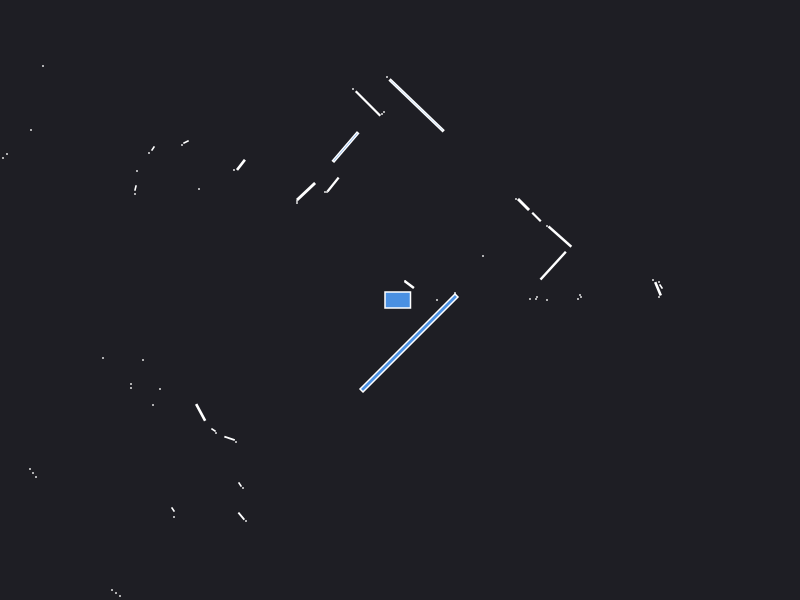

The data file committed next to this chart (first rows):
0.000000	0.000000	0.049500
1.3	0.01	0.000441
1.37	0.03	0.000441
2.61	0.135	0.002064
2.59	0.18	0.000441
1.36	0.01	0.000441
2.58	0.1121	0.01152
2.53	0.2	0.000441
2.59	0.03	0.000441
0.37	0.000000	0.000441
1.78	0.01	0.000441
1.81	0.03	0.000441
1.8	0.05	0.000441
1.47	0.000000	0.000441
0.55	0.07	0.000441
1.532	0.3436	0.07912
1.599	0.6341	0.05378
1.47	0.74	0.000441
0.83	0.44	0.000441
1.365	0.83	0.01
1.235	0.955	0.0169
1.16	1.01	0.000441
0.093	0.154	0.009328
0.05	0.19	0.000441
0.1662	1.946	0.3047
-0.13	2.23	0.000441
-0.16	1.88	0.000441
-0.18	1.86	0.000441
-0.32	1.965	0.0676
-0.47	2.11	0.000441
-0.5449	1.529	0.0891
-0.6694	1.155	0.01966
-0.73	1.08	0.000441
-0.75	1.08	0.000441
-0.9397	1.085	0.03788
-1.03	0.99	0.000441
-1.03	0.97	0.000441
-1.591	1.351	0.01158
-1.66	1.3	0.000441
-2.14	1.58	0.002472
-2.18	1.55	0.000441
-3.57	2.34	0.000441
-2.47	1.515	0.002064
-2.51	1.47	0.000441
-2.01	1.11	0.000441
-2.63	1.29	0.000441
-3.69	1.7	0.000441
-2.645	1.12	0.001866
-2.65	1.06	0.000441
-3.93	1.46	0.000441
-3.97	1.42	0.000441
-4.01	1.38	0.000441
-4.06	1.34	0.000441
-4.1	1.3	0.000441
-4.15	1.25	0.000441
-4.2	1.21	0.000441
-4.24	1.17	0.000441
-4.29	1.12	0.000441
-4.34	1.08	0.000441
-4.4	1.04	0.000441
-4.46	0.99	0.000441
... 46 more rows
